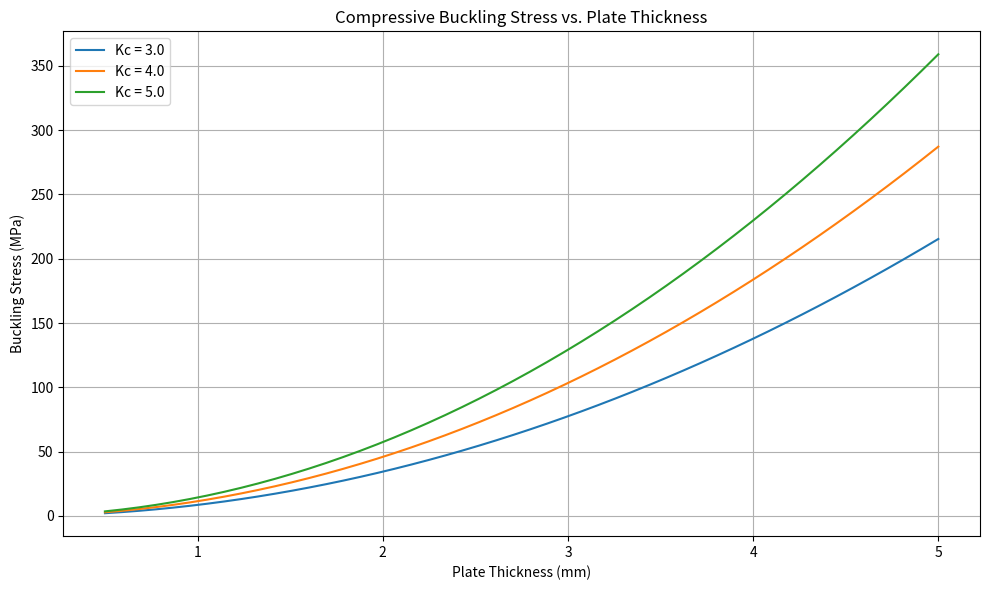

Recreate this plot in Python. (Note: this script raises an exception after producing the figure.)
import numpy as np
import matplotlib.pyplot as plt

def calculate_critical_spar_buckling_stress(E, I, A, L, K_col=2.0):
    if A == 0:
        return np.inf 
    if I == 0 or E == 0:
        return 0.0
    L_eff = K_col * L
    if L_eff == 0:
        return np.inf if I > 0 else 0.0 
    critical_force = (np.pi**2 * E * I) / (L_eff**2)
    sigma_cr = critical_force / A
    return sigma_cr

def calculate_critical_stringer_buckling_stress(E, I, A, L, K=1.0):
    return calculate_critical_spar_buckling_stress(E, I, A, L, K_col=K)

def calculate_critical_sparweb_buckling_stress_compression(E, nu, t, b, K_c=3.72):
    if b == 0 or t == 0:
        return np.inf
    if E == 0:
        return 0.0
    if not (1 - nu**2 > 0):
        return np.nan
    sigma_cr = (K_c * np.pi**2 * E) / (12 * (1 - nu**2)) * (t / b)**2 
    return sigma_cr

def calculate_critical_skin_buckling_stress_shear(E, nu, t, b, K_s):
    if b == 0 or t == 0:
        return np.inf
    if E == 0:
        return 0.0
    if not (1 - nu**2 > 0):
        return np.nan
    tau_cr = (K_s * np.pi**2 * E) / (12 * (1 - nu**2)) * (t / b)**2
    return tau_cr

def calculate_stiffened_skin_compressive_strength(
    E_modulus, nu_poisson, skin_thickness, stiffener_spacing, 
    skin_buckling_coeff_Kc, stiffener_crippling_stress_sigma_cc, stiffener_area_As):

    if not (E_modulus > 0 and 0 < nu_poisson < 0.5 and skin_thickness > 0 and \
            stiffener_spacing >= 0 and skin_buckling_coeff_Kc > 0 and \
            stiffener_crippling_stress_sigma_cc > 0 and stiffener_area_As >= 0):
        return np.nan

    sigma_cr_skin = (skin_buckling_coeff_Kc * np.pi**2 * E_modulus) / (12 * (1 - nu_poisson**2)) * (skin_thickness / stiffener_spacing)**2 \
                    if stiffener_spacing > 0 else np.inf

    two_w_e = 0.0
    if skin_thickness > 0 and stiffener_spacing > 0 and stiffener_crippling_stress_sigma_cc > 0:
        denom = 12 * (1 - nu_poisson**2) * stiffener_crippling_stress_sigma_cc
        term = (skin_buckling_coeff_Kc * np.pi**2 * E_modulus) / denom
        if term > 0:
            two_w_e = skin_thickness * np.sqrt(term)
        two_w_e = min(two_w_e, stiffener_spacing)
        two_w_e = max(0, two_w_e)

    load_stiffener = stiffener_crippling_stress_sigma_cc * stiffener_area_As
    load_skin_effective = stiffener_crippling_stress_sigma_cc * two_w_e * skin_thickness
    remaining_skin_width = stiffener_spacing - two_w_e
    load_skin_buckled_remainder = 0.0
    if remaining_skin_width > 0 and np.isfinite(sigma_cr_skin):
        load_skin_buckled_remainder = sigma_cr_skin * remaining_skin_width * skin_thickness

    total_load = load_stiffener + load_skin_effective + load_skin_buckled_remainder
    total_area = stiffener_area_As + stiffener_spacing * skin_thickness

    return total_load / total_area if total_area > 0 else np.nan

def plot_buckling_vs_thickness(E, nu, b, K_c_vals, thickness_range):
    plt.figure(figsize=(10, 6))
    for K_c in K_c_vals:
        stresses = [(K_c * np.pi**2 * E) / (12 * (1 - nu**2)) * (t / b)**2 for t in thickness_range]
        plt.plot(thickness_range * 1e3, np.array(stresses) / 1e6, label=f"Kc = {K_c}")
    plt.xlabel("Plate Thickness (mm)")
    plt.ylabel("Buckling Stress (MPa)")
    plt.title("Compressive Buckling Stress vs. Plate Thickness")
    plt.grid(True)
    plt.legend()
    plt.tight_layout()
    plt.savefig("Figures/Structures/buckling_vs_thickness.png")

def plot_panel_strength_vs_spacing(E, nu, skin_thickness, K_c, sigma_cc_stiffener, A_stiffener, spacing_range):
    strengths = []
    for spacing in spacing_range:
        strength = calculate_stiffened_skin_compressive_strength(
            E, nu, skin_thickness, spacing, K_c, sigma_cc_stiffener, A_stiffener
        )
        strengths.append(strength / 1e6)
    plt.figure(figsize=(10, 6))
    plt.plot(spacing_range * 1e3, strengths, marker='o')
    plt.xlabel("Stiffener Spacing (mm)")
    plt.ylabel("Stiffened Panel Compressive Strength (MPa)")
    plt.title("Panel Strength vs. Stiffener Spacing")
    plt.grid(True)
    plt.tight_layout()
    plt.savefig("Figures/Structures/panel_strength_vs_spacing.png")

# Constants for plots
E_material = 70e9
nu_material = 0.33
skin_t = 0.0015
K_c_values = [3.0, 4.0, 5.0]
thickness_range = np.linspace(0.0005, 0.005, 50)
spacing_range = np.linspace(0.05, 0.5, 20)
sigma_cc_stiffener = 250e6
A_stiffener = 1.2e-4

# Output critical stress calculations
print("--- Critical Stress Outputs ---")
print(f"Spar Buckling Stress: {calculate_critical_spar_buckling_stress(E_material, 1e-7, 2e-4, 1.0, 1.0) / 1e6:.2f} MPa")
print(f"Stringer Buckling Stress: {calculate_critical_stringer_buckling_stress(E_material, 5e-9, 1e-4, 0.5, 1.0) / 1e6:.2f} MPa")
print(f"Spar Web Compression Buckling Stress: {calculate_critical_sparweb_buckling_stress_compression(E_material, nu_material, 0.002, 0.15, 4.0) / 1e6:.2f} MPa")
print(f"Skin Shear Buckling Stress: {calculate_critical_skin_buckling_stress_shear(E_material, nu_material, 0.001, 0.10, 6.3) / 1e6:.2f} MPa")
print(f"Stiffened Panel Strength: {calculate_stiffened_skin_compressive_strength(E_material, nu_material, skin_t, 0.10, 4.0, sigma_cc_stiffener, A_stiffener) / 1e6:.2f} MPa")

# Plotting
plot_buckling_vs_thickness(E_material, nu_material, 0.15, K_c_values, thickness_range)
plot_panel_strength_vs_spacing(E_material, nu_material, skin_t, 4.0, sigma_cc_stiffener, A_stiffener, spacing_range)
